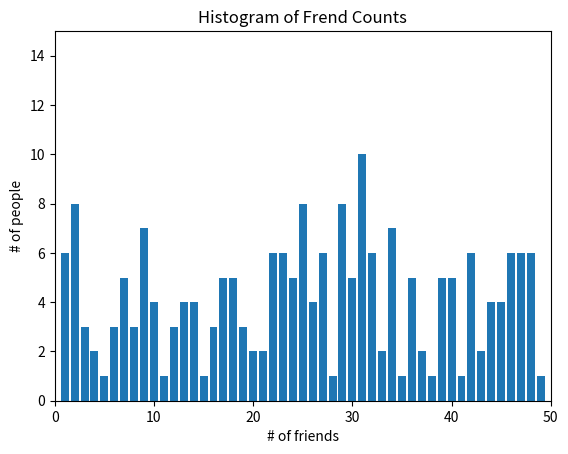

This figure's Python source: (Note: this script raises an exception after producing the figure.)
# * Describing a Single Set of Data
from matplotlib import pyplot as plt
import random
import math
from collections import Counter

num_friends = [random.randrange(1, 50, 1) for _ in range(204)]
friend_counts = Counter(num_friends)
xs = range(101)
ys = [friend_counts[x] for x in xs]

plt.bar(xs, ys)
plt.axis([0, 50, 0, 15])
plt.title("Histogram of Frend Counts")
plt.xlabel("# of friends")
plt.ylabel("# of people")
plt.show()

# generate some statistics
num_points = len(num_friends)
largest_value = max(num_friends)
smallest_value = min(num_friends)

sorted_values = sorted(num_friends)
smallest_value = sorted_values[0]
second_smallest_value = sorted_values[1]
second_largest_value = sorted_values[-2]


# ** Central Tendencies
def mean(x):
    return sum(x) / len(x)


mean(num_friends)


def median(v):
    """finds the 'middle most' value of v"""
    n = len(v)
    sorted_v = sorted(v)
    midpoint = n // 2

    if n % 2 == 1:
        # if odd, return the middle value
        return sorted_v[midpoint]
    else:
        # if even, return the average of the middle values
        lo = midpoint - 1
        hi = midpoint
        return (sorted_v[lo] + sorted_v[hi]) / 2


median(num_friends)


def quantile(x, p):
    """returns the pth-percentile value in x"""
    p_index = int(p * len(x))
    return sorted(x)[p_index]


quantile(num_friends, 0.10)
quantile(num_friends, 0.25)
quantile(num_friends, 0.75)
quantile(num_friends, 0.90)


def mode(x):
    """returns a list, might be more than one mode"""
    counts = Counter(x)
    max_count = max(counts.values())
    return [x_i for x_i, count in counts.items()
            if count == max_count]


mode(num_friends)


# ** Dispersion
#   - How spread our data is
#   - Typically, 0 means not spread out at all
def data_range(x):
    return max(x) - min(x)


data_range(num_friends)


def sum_of_squares(v):
    """v_1 * v_1 + ... + v_n * v_n"""
    return dot(v, v)


def de_mean(x):
    """translate x by subtracting its mean (so the result has mean 0)"""
    x_bar = mean(x)
    return [x_i - x_bar for x_i in x]


def variance(x):
    """assume x has at least two elements"""
    n = len(x)
    deviations = de_mean(x)
    return sum_of_squares(deviations) / (n - 1)


variance(num_friends)


def standard_deviation(x):
    return math.sqrt(variance(x))


standard_deviation(num_friends)


def iq_range(x):
    return quantile(x, 0.75) - quantile(x, 0.25)


iq_range(num_friends)


# * Correlation
#   - covariance measures how to variables vary in randem from their means
daily_minutes = [random.randrange(1, 50, 1) for _ in range(50)]


def dot(v, w):
    """v_1 * w_1 + ... + v_n * w_n"""
    return sum(v_i * w_i for v_i, w_i in zip(v, w))


def covariance(x, y):
    n = len(x)
    return dot(de_mean(x), de_mean(y)) / (n - 1)


# "Large" positive = x tends to be large when y is large
# "Large" negative = x tends to be small when y is large
covariance(num_friends, daily_minutes)


# Correlation divides out the dtandard deviations of both variables
def correlation(x, y):
    stdev_x = standard_deviation(x)
    stdev_y = standard_deviation(y)
    if stdev_x > 0 and stdev_y > 0:
        return covariance(x, y) / stdev_x / stdev_y
    else:
        return 0


correlation(num_friends, daily_minutes)

# Watch out for outliers
